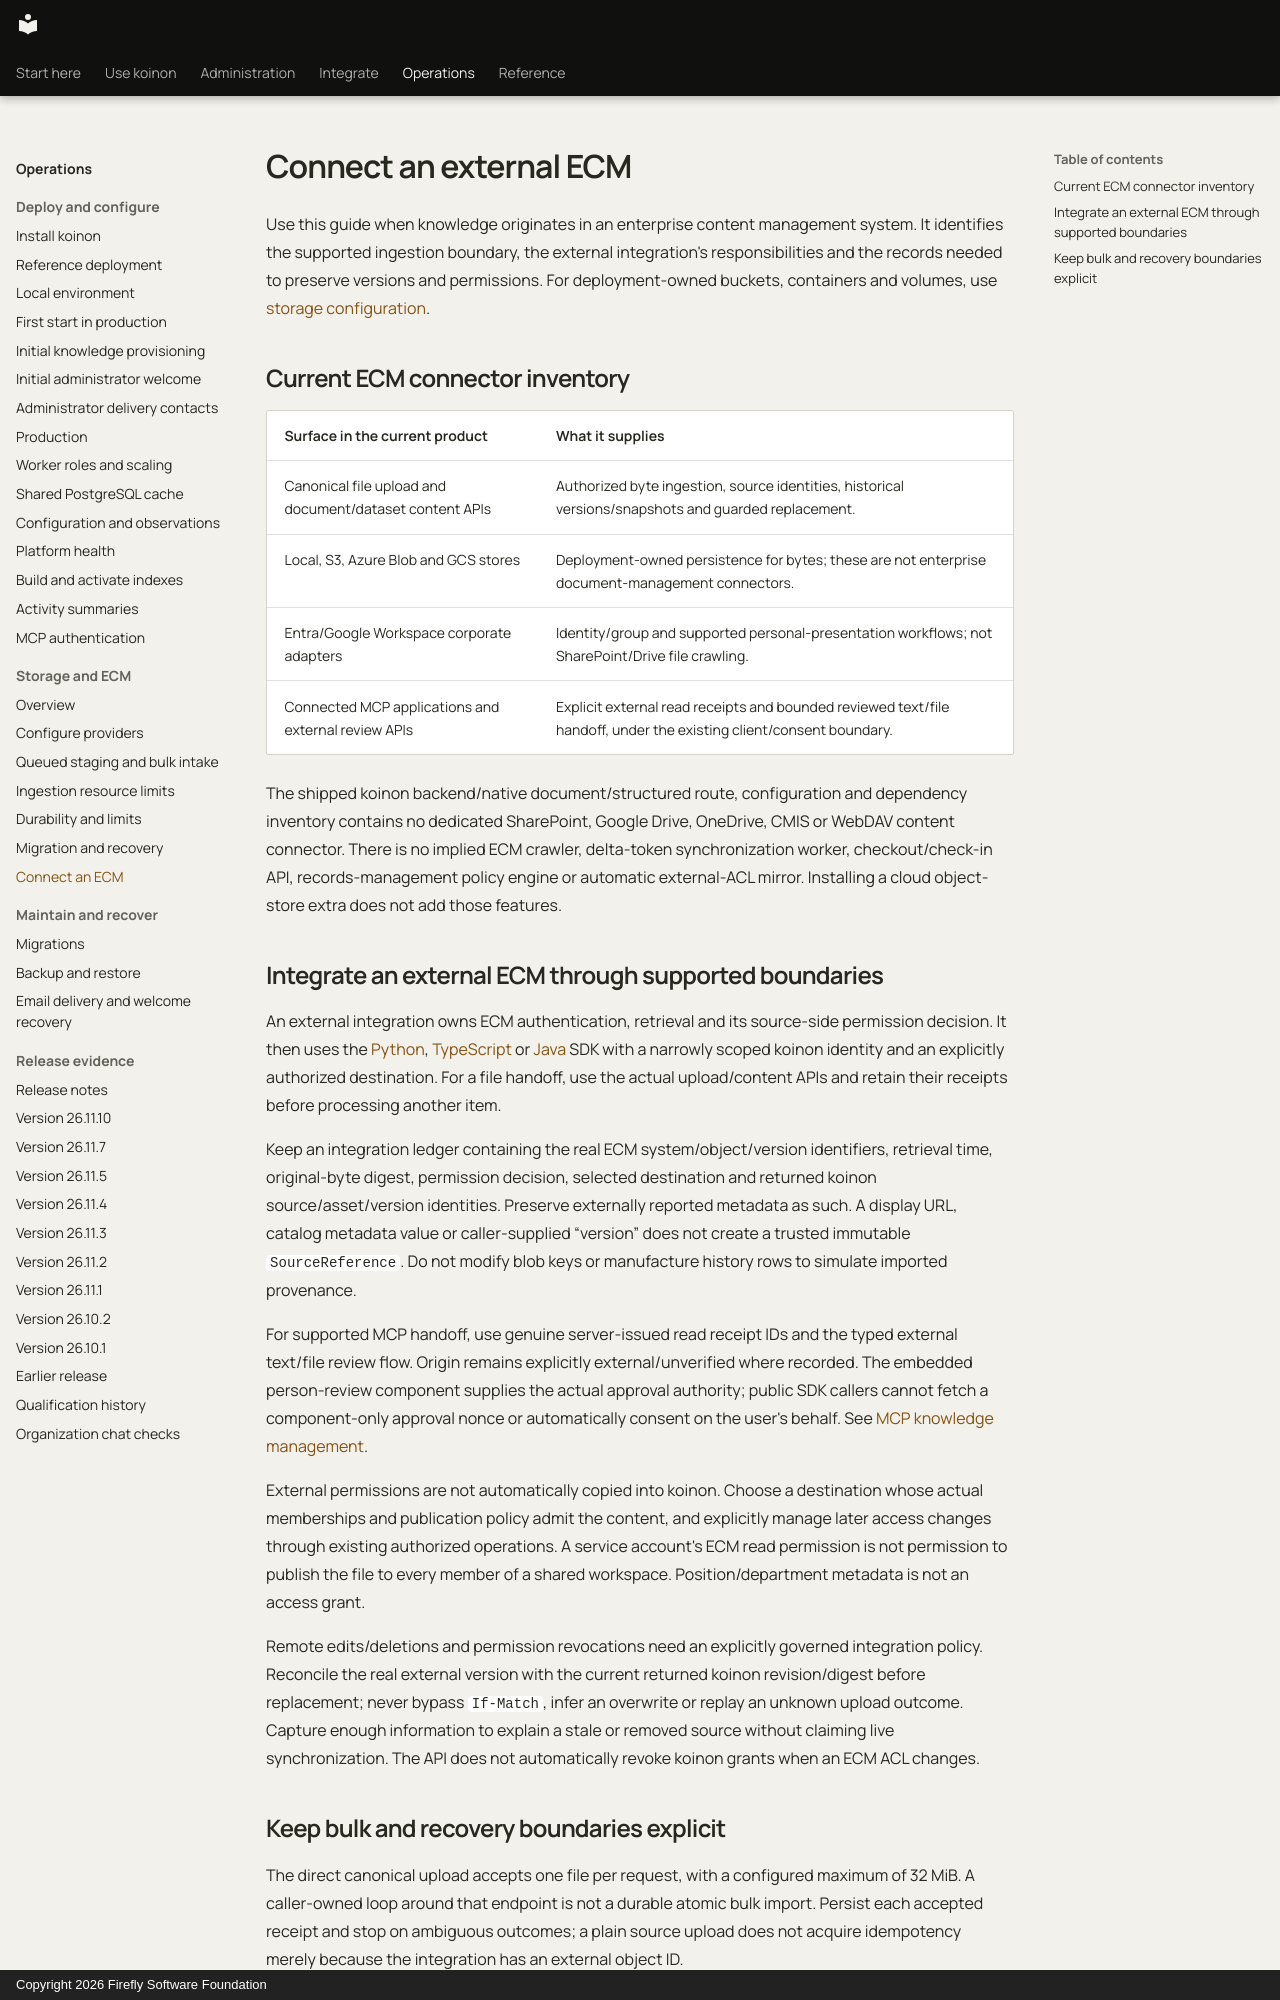

repository: fireflyframework/firefly-koinon · page: operations/ecm-integration/index.html · generator: mkdocs · copyright: Copyright 2026 Firefly Software Foundation

<!-- Copyright 2026 Firefly Software Foundation -->
<!-- SPDX-License-Identifier: Apache-2.0 -->
# Connect an external ECM

Use this guide when knowledge originates in an enterprise content management system. It identifies the supported ingestion boundary, the external integration's responsibilities and the records needed to preserve versions and permissions. For deployment-owned buckets, containers and volumes, use [storage configuration](storage-configuration.md).

## Current ECM connector inventory

| Surface in the current product | What it supplies |
| --- | --- |
| Canonical file upload and document/dataset content APIs | Authorized byte ingestion, source identities, historical versions/snapshots and guarded replacement. |
| Local, S3, Azure Blob and GCS stores | Deployment-owned persistence for bytes; these are not enterprise document-management connectors. |
| Entra/Google Workspace corporate adapters | Identity/group and supported personal-presentation workflows; not SharePoint/Drive file crawling. |
| Connected MCP applications and external review APIs | Explicit external read receipts and bounded reviewed text/file handoff, under the existing client/consent boundary. |

The shipped koinon backend/native document/structured route, configuration and dependency inventory contains no dedicated SharePoint, Google Drive, OneDrive, CMIS or WebDAV content connector. There is no implied ECM crawler, delta-token synchronization worker, checkout/check-in API, records-management policy engine or automatic external-ACL mirror. Installing a cloud object-store extra does not add those features.

## Integrate an external ECM through supported boundaries

An external integration owns ECM authentication, retrieval and its source-side permission decision. It then uses the [Python](../guides/python-knowledge.md), [TypeScript](../guides/typescript-knowledge.md) or [Java](../guides/java-knowledge.md) SDK with a narrowly scoped koinon identity and an explicitly authorized destination. For a file handoff, use the actual upload/content APIs and retain their receipts before processing another item.

Keep an integration ledger containing the real ECM system/object/version identifiers, retrieval time, original-byte digest, permission decision, selected destination and returned koinon source/asset/version identities. Preserve externally reported metadata as such. A display URL, catalog metadata value or caller-supplied “version” does not create a trusted immutable `SourceReference`. Do not modify blob keys or manufacture history rows to simulate imported provenance.

For supported MCP handoff, use genuine server-issued read receipt IDs and the typed external text/file review flow. Origin remains explicitly external/unverified where recorded. The embedded person-review component supplies the actual approval authority; public SDK callers cannot fetch a component-only approval nonce or automatically consent on the user's behalf. See [MCP knowledge management](../guides/mcp-knowledge-management.md).

External permissions are not automatically copied into koinon. Choose a destination whose actual memberships and publication policy admit the content, and explicitly manage later access changes through existing authorized operations. A service account's ECM read permission is not permission to publish the file to every member of a shared workspace. Position/department metadata is not an access grant.

Remote edits/deletions and permission revocations need an explicitly governed integration policy. Reconcile the real external version with the current returned koinon revision/digest before replacement; never bypass `If-Match`, infer an overwrite or replay an unknown upload outcome. Capture enough information to explain a stale or removed source without claiming live synchronization. The API does not automatically revoke koinon grants when an ECM ACL changes.
